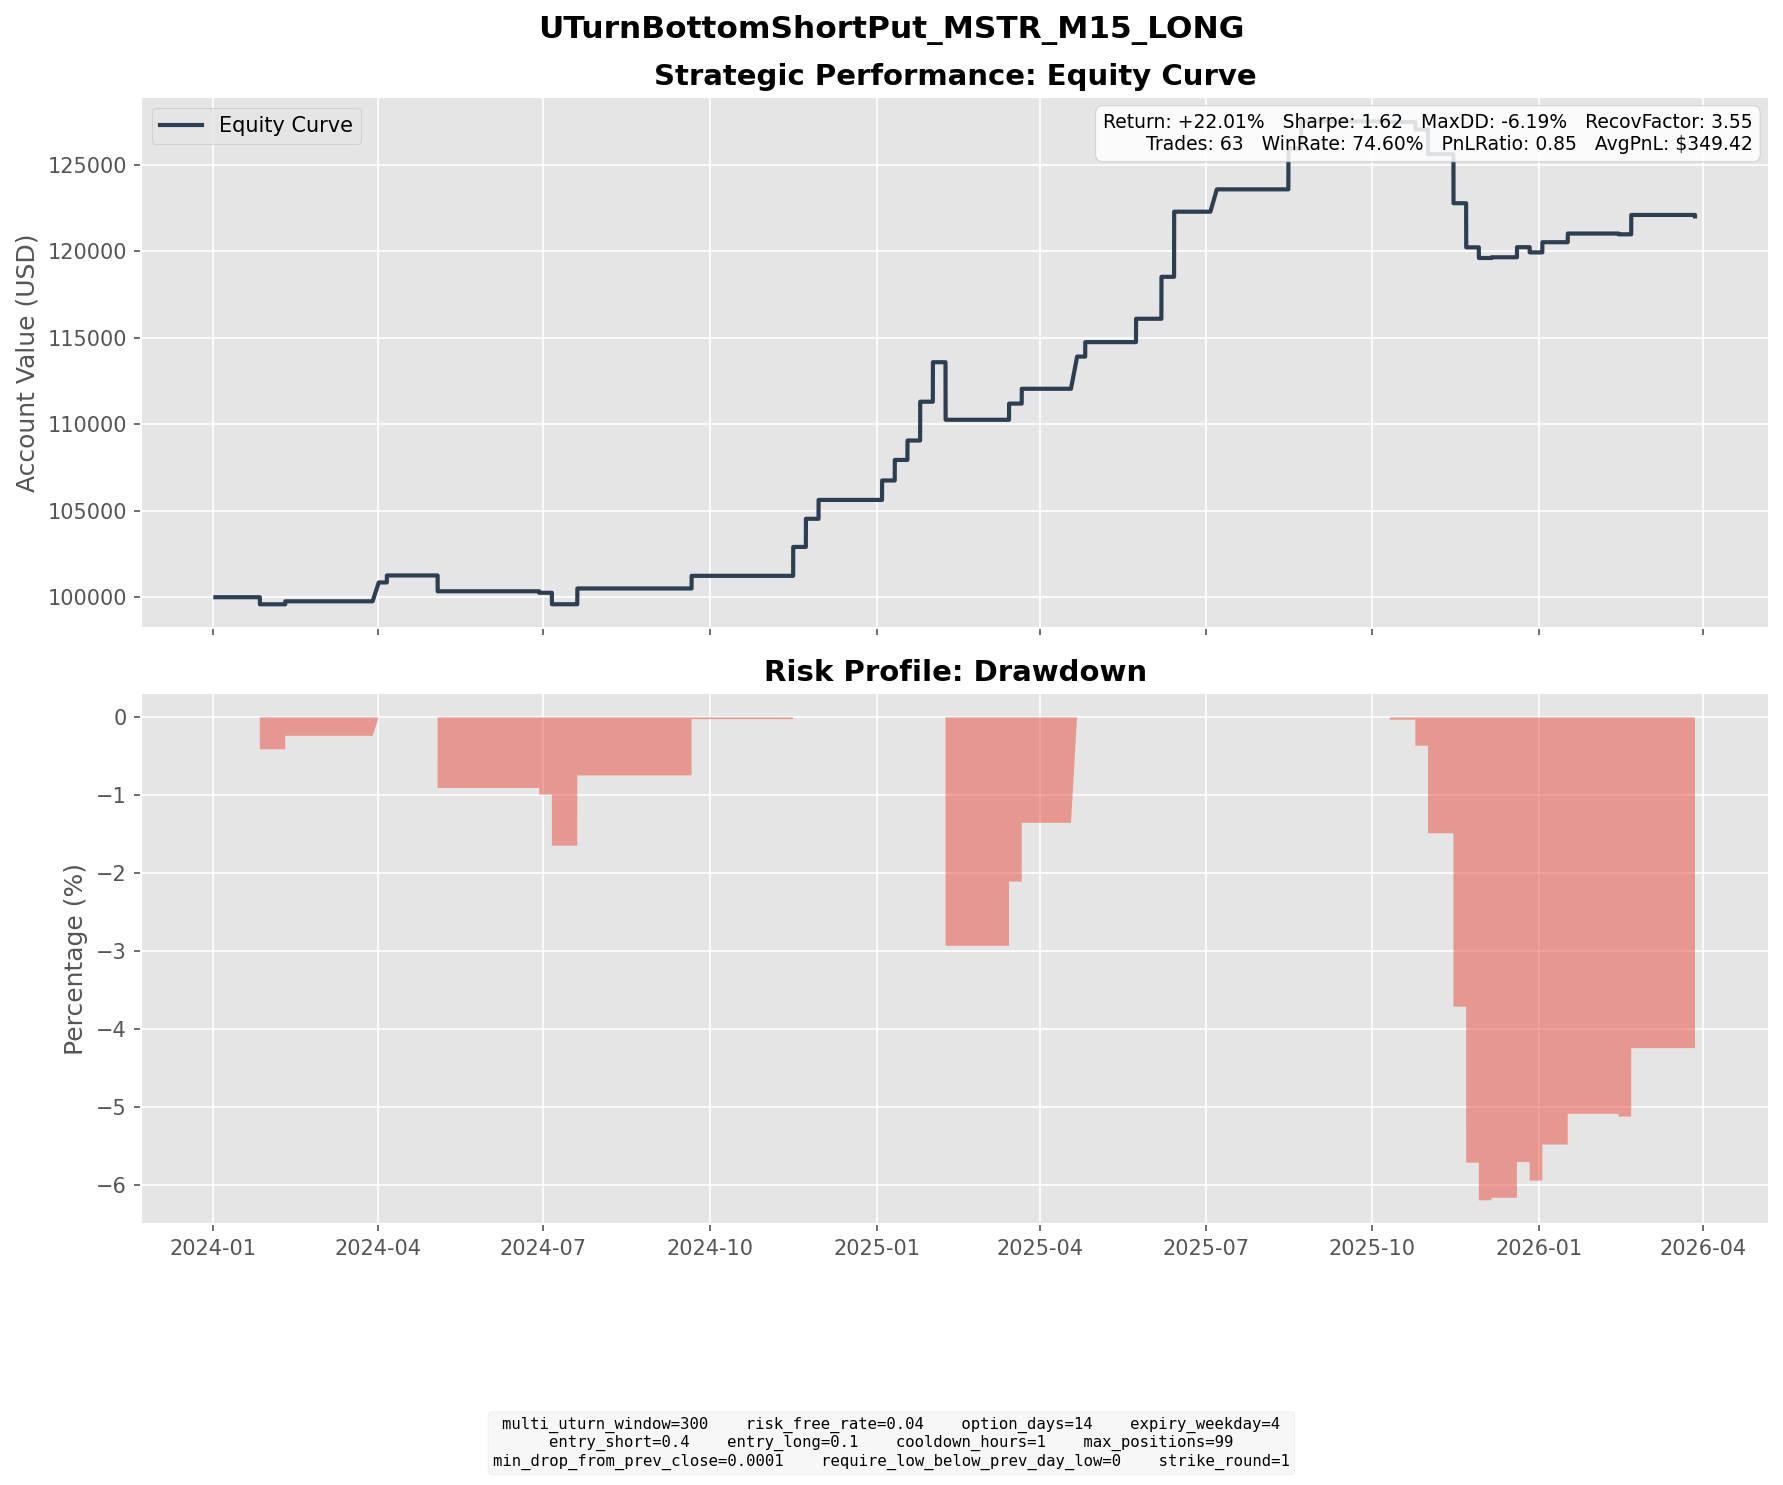

Values plotted in this chart, from the file beside it:
entry_dt, lock_dt, lock_reason, settlement_dt, close_reason, k1, k2, short_prem, long_prem, net_credit, short_settle, long_settle, final_pnl
2024-01-08 12:45:00, 2024-01-08 12:45:00, direct_entry, 2024-01-26 16:00:00, expiry, 58, 49, 2.617, 0.3563, 2.26, 8.64, 0.0, -6.38
2024-01-12 09:45:00, 2024-01-12 09:45:00, direct_entry, 2024-01-26 16:00:00, expiry, 50, 44, 1.856, 0.3463, 1.51, 0.64, 0.0, 0.87
2024-01-12 12:30:00, 2024-01-12 12:30:00, direct_entry, 2024-01-26 16:00:00, expiry, 47, 41, 1.688, 0.2682, 1.419, 0.0, 0.0, 1.419
2024-01-23 07:00:00, 2024-01-23 07:00:00, direct_entry, 2024-02-09 16:00:00, expiry, 44, 37, 1.964, 0.2389, 1.725, 0.0, 0.0, 1.725
2024-03-12 13:30:00, 2024-03-12 13:30:00, direct_entry, 2024-04-01 04:00:00, expiry, 144, 123, 6.319, 0.9444, 5.375, 0.0, 0.0, 5.375
2024-03-14 15:45:00, 2024-03-14 15:45:00, direct_entry, 2024-04-01 04:00:00, expiry, 162, 140, 6.525, 0.9959, 5.529, 0.0, 0.0, 5.529
2024-03-18 13:30:00, 2024-03-18 13:30:00, direct_entry, 2024-04-05 16:00:00, expiry, 146, 124, 6.5, 0.9461, 5.554, 1.5, 0.0, 4.054
2024-04-15 13:00:00, 2024-04-15 13:00:00, direct_entry, 2024-05-03 16:00:00, expiry, 136, 116, 6.144, 0.9582, 5.186, 14.1, 0.0, -8.914
2024-04-15 14:30:00, 2024-04-15 14:30:00, direct_entry, 2024-05-03 16:00:00, expiry, 131, 112, 5.704, 0.8994, 4.804, 9.1, 0.0, -4.296
2024-04-17 12:00:00, 2024-04-17 12:00:00, direct_entry, 2024-05-03 16:00:00, expiry, 112, 96, 4.739, 0.6974, 4.042, 0.0, 0.0, 4.042
2024-06-13 15:45:00, 2024-06-13 15:45:00, direct_entry, 2024-06-28 16:00:00, expiry, 143, 124, 5.725, 0.9179, 4.807, 5.67, 0.0, -0.8629
2024-06-21 09:45:00, 2024-06-21 09:45:00, direct_entry, 2024-07-05 16:00:00, expiry, 139, 121, 5.459, 0.8836, 4.575, 11.2, 0.0, -6.625
2024-07-02 13:45:00, 2024-07-02 13:45:00, direct_entry, 2024-07-19 16:00:00, expiry, 128, 110, 5.532, 0.8949, 4.637, 0.0, 0.0, 4.637
2024-07-02 14:45:00, 2024-07-02 14:45:00, direct_entry, 2024-07-19 16:00:00, expiry, 127, 109, 5.313, 0.828, 4.485, 0.0, 0.0, 4.485
2024-09-06 13:00:00, 2024-09-06 13:00:00, direct_entry, 2024-09-20 16:00:00, expiry, 112, 98, 4.22, 0.7202, 3.5, 0.0, 0.0, 3.5
2024-09-06 15:00:00, 2024-09-06 15:00:00, direct_entry, 2024-09-20 16:00:00, expiry, 111, 96, 4.456, 0.65, 3.806, 0.0, 0.0, 3.806
2024-10-30 09:45:00, 2024-10-30 09:45:00, direct_entry, 2024-11-15 16:00:00, expiry, 240, 206, 10.1, 1.521, 8.582, 0.0, 0.0, 8.582
2024-10-31 11:15:00, 2024-10-31 11:15:00, direct_entry, 2024-11-15 16:00:00, expiry, 235, 203, 9.608, 1.484, 8.124, 0.0, 0.0, 8.124
2024-11-04 12:15:00, 2024-11-04 12:15:00, direct_entry, 2024-11-22 16:00:00, expiry, 217, 185, 9.532, 1.457, 8.075, 0.0, 0.0, 8.075
2024-11-04 17:00:00, 2024-11-04 17:00:00, direct_entry, 2024-11-22 16:00:00, expiry, 215, 183, 9.636, 1.442, 8.194, 0.0, 0.0, 8.194
2024-11-14 19:00:00, 2024-11-14 19:00:00, direct_entry, 2024-11-29 16:00:00, expiry, 314, 271, 12.82, 1.917, 10.9, 0.0, 0.0, 10.9
2024-12-19 12:45:00, 2024-12-19 12:45:00, direct_entry, 2025-01-03 16:00:00, expiry, 322, 278, 13.27, 2.032, 11.23, 0.0, 0.0, 11.23
2024-12-23 16:00:00, 2024-12-23 16:00:00, direct_entry, 2025-01-10 16:00:00, expiry, 322, 275, 14.08, 2.185, 11.89, 0.0, 0.0, 11.89
2024-12-30 10:30:00, 2024-12-30 10:30:00, direct_entry, 2025-01-17 16:00:00, expiry, 299, 255, 13.27, 2.056, 11.21, 0.0, 0.0, 11.21
2025-01-08 07:30:00, 2025-01-08 07:30:00, direct_entry, 2025-01-24 16:00:00, expiry, 322, 276, 13.62, 2.023, 11.6, 0.0, 0.0, 11.6
2025-01-10 09:30:00, 2025-01-10 09:30:00, direct_entry, 2025-01-24 16:00:00, expiry, 321, 278, 12.75, 1.915, 10.83, 0.0, 0.0, 10.83
2025-01-13 06:15:00, 2025-01-13 06:15:00, direct_entry, 2025-01-31 16:00:00, expiry, 301, 256, 13.32, 1.998, 11.32, 0.0, 0.0, 11.32
2025-01-13 07:15:00, 2025-01-13 07:15:00, direct_entry, 2025-01-31 16:00:00, expiry, 298, 253, 13.51, 2, 11.51, 0.0, 0.0, 11.51
2025-01-23 04:45:00, 2025-01-23 04:45:00, direct_entry, 2025-02-07 16:00:00, expiry, 357, 308, 14.53, 2.228, 12.3, 29.44, 0.0, -17.14
2025-01-23 05:45:00, 2025-01-23 05:45:00, direct_entry, 2025-02-07 16:00:00, expiry, 356, 307, 14.51, 2.205, 12.3, 28.44, 0.0, -16.14
2025-02-25 05:30:00, 2025-02-25 05:30:00, direct_entry, 2025-03-14 16:00:00, expiry, 255, 218, 11.05, 1.687, 9.36, 0.0, 0.0, 9.36
2025-03-04 08:30:00, 2025-03-04 08:30:00, direct_entry, 2025-03-21 16:00:00, expiry, 232, 198, 10.04, 1.487, 8.557, 0.0, 0.0, 8.557
2025-04-03 13:30:00, 2025-04-03 13:30:00, direct_entry, 2025-04-21 04:00:00, expiry, 274, 237, 10.94, 1.693, 9.245, 0.0, 0.0, 9.245
2025-04-03 14:30:00, 2025-04-03 14:30:00, direct_entry, 2025-04-21 04:00:00, expiry, 272, 235, 11.06, 1.694, 9.362, 0.0, 0.0, 9.362
2025-04-09 08:00:00, 2025-04-09 08:00:00, direct_entry, 2025-04-25 16:00:00, expiry, 233, 200, 9.854, 1.494, 8.36, 0.0, 0.0, 8.36
2025-05-05 11:00:00, 2025-05-05 11:00:00, direct_entry, 2025-05-23 16:00:00, expiry, 362, 309, 16.01, 2.504, 13.5, 0.0, 0.0, 13.5
2025-05-23 10:00:00, 2025-05-23 10:00:00, direct_entry, 2025-06-06 16:00:00, expiry, 374, 325, 14.7, 2.314, 12.38, 0.0, 0.0, 12.38
2025-05-23 17:00:00, 2025-05-23 17:00:00, direct_entry, 2025-06-06 16:00:00, expiry, 356, 309, 13.99, 2.127, 11.87, 0.0, 0.0, 11.87
2025-05-28 06:15:00, 2025-05-28 06:15:00, direct_entry, 2025-06-13 16:00:00, expiry, 354, 304, 14.9, 2.276, 12.62, 0.0, 0.0, 12.62
2025-05-28 08:00:00, 2025-05-28 08:00:00, direct_entry, 2025-06-13 16:00:00, expiry, 353, 303, 14.91, 2.257, 12.65, 0.0, 0.0, 12.65
2025-05-28 11:30:00, 2025-05-28 11:30:00, direct_entry, 2025-06-13 16:00:00, expiry, 349, 300, 14.6, 2.231, 12.37, 0.0, 0.0, 12.37
2025-06-18 11:15:00, 2025-06-18 11:15:00, direct_entry, 2025-07-07 04:00:00, expiry, 360, 309, 15.21, 2.287, 12.92, 0.0, 0.0, 12.92
2025-08-01 14:30:00, 2025-08-01 14:30:00, direct_entry, 2025-08-15 16:00:00, expiry, 360, 313, 14.07, 2.203, 11.86, 0.0, 0.0, 11.86
2025-08-01 16:15:00, 2025-08-01 16:15:00, direct_entry, 2025-08-15 16:00:00, expiry, 355, 308, 13.87, 2.091, 11.78, 0.0, 0.0, 11.78
2025-08-06 09:30:00, 2025-08-06 09:30:00, direct_entry, 2025-08-22 16:00:00, expiry, 363, 312, 15.12, 2.311, 12.81, 5.07, 0.0, 7.739
2025-08-06 10:45:00, 2025-08-06 10:45:00, direct_entry, 2025-08-22 16:00:00, expiry, 363, 312, 15.32, 2.352, 12.97, 5.07, 0.0, 7.9
2025-09-23 16:00:00, 2025-09-23 16:00:00, direct_entry, 2025-10-10 16:00:00, expiry, 317, 271, 13.72, 2.05, 11.67, 12.05, 0.0, -0.3797
2025-10-09 14:30:00, 2025-10-09 14:30:00, direct_entry, 2025-10-24 16:00:00, expiry, 308, 266, 12.47, 1.894, 10.57, 18.7, 0.0, -8.128
2025-10-10 16:15:00, 2025-10-10 16:15:00, direct_entry, 2025-10-24 16:00:00, expiry, 295, 257, 11.4, 1.824, 9.573, 5.7, 0.0, 3.873
2025-10-15 10:00:00, 2025-10-15 10:00:00, direct_entry, 2025-10-31 16:00:00, expiry, 295, 253, 12.57, 1.88, 10.69, 25.0, 0.0, -14.31
2025-10-29 12:15:00, 2025-10-29 12:15:00, direct_entry, 2025-11-14 16:00:00, expiry, 270, 232, 11.37, 1.731, 9.639, 69.74, 31.74, -28.36
2025-11-04 16:45:00, 2025-11-04 16:45:00, direct_entry, 2025-11-21 16:00:00, expiry, 237, 203, 10.02, 1.518, 8.5, 66.74, 32.74, -25.5
2025-11-14 08:00:00, 2025-11-14 08:00:00, direct_entry, 2025-11-28 16:00:00, expiry, 191, 165, 7.666, 1.117, 6.549, 12.7, 0.0, -6.151
2025-11-20 09:15:00, 2025-11-20 09:15:00, direct_entry, 2025-12-05 16:00:00, expiry, 185, 160, 7.483, 1.175, 6.307, 5.9, 0.0, 0.4073
2025-12-01 12:15:00, 2025-12-01 12:15:00, direct_entry, 2025-12-19 16:00:00, expiry, 152, 129, 6.828, 0.9906, 5.837, 0.0, 0.0, 5.837
2025-12-11 11:30:00, 2025-12-11 11:30:00, direct_entry, 2025-12-26 16:00:00, expiry, 168, 145, 6.995, 1.076, 5.919, 8.95, 0.0, -3.031
2025-12-15 13:00:00, 2025-12-15 13:00:00, direct_entry, 2026-01-02 16:00:00, expiry, 157, 134, 6.991, 1.092, 5.899, 0.0, 0.0, 5.899
2025-12-31 17:00:00, 2025-12-31 17:00:00, direct_entry, 2026-01-16 16:00:00, expiry, 146, 126, 5.964, 0.944, 5.02, 0.0, 0.0, 5.02
2026-01-29 11:45:00, 2026-01-29 11:45:00, direct_entry, 2026-02-13 16:00:00, expiry, 139, 120, 5.548, 0.8371, 4.711, 5.16, 0.0, -0.4493
2026-02-05 08:45:00, 2026-02-05 08:45:00, direct_entry, 2026-02-20 16:00:00, expiry, 116, 100, 4.772, 0.7205, 4.051, 0.0, 0.0, 4.051
... 3 more rows
